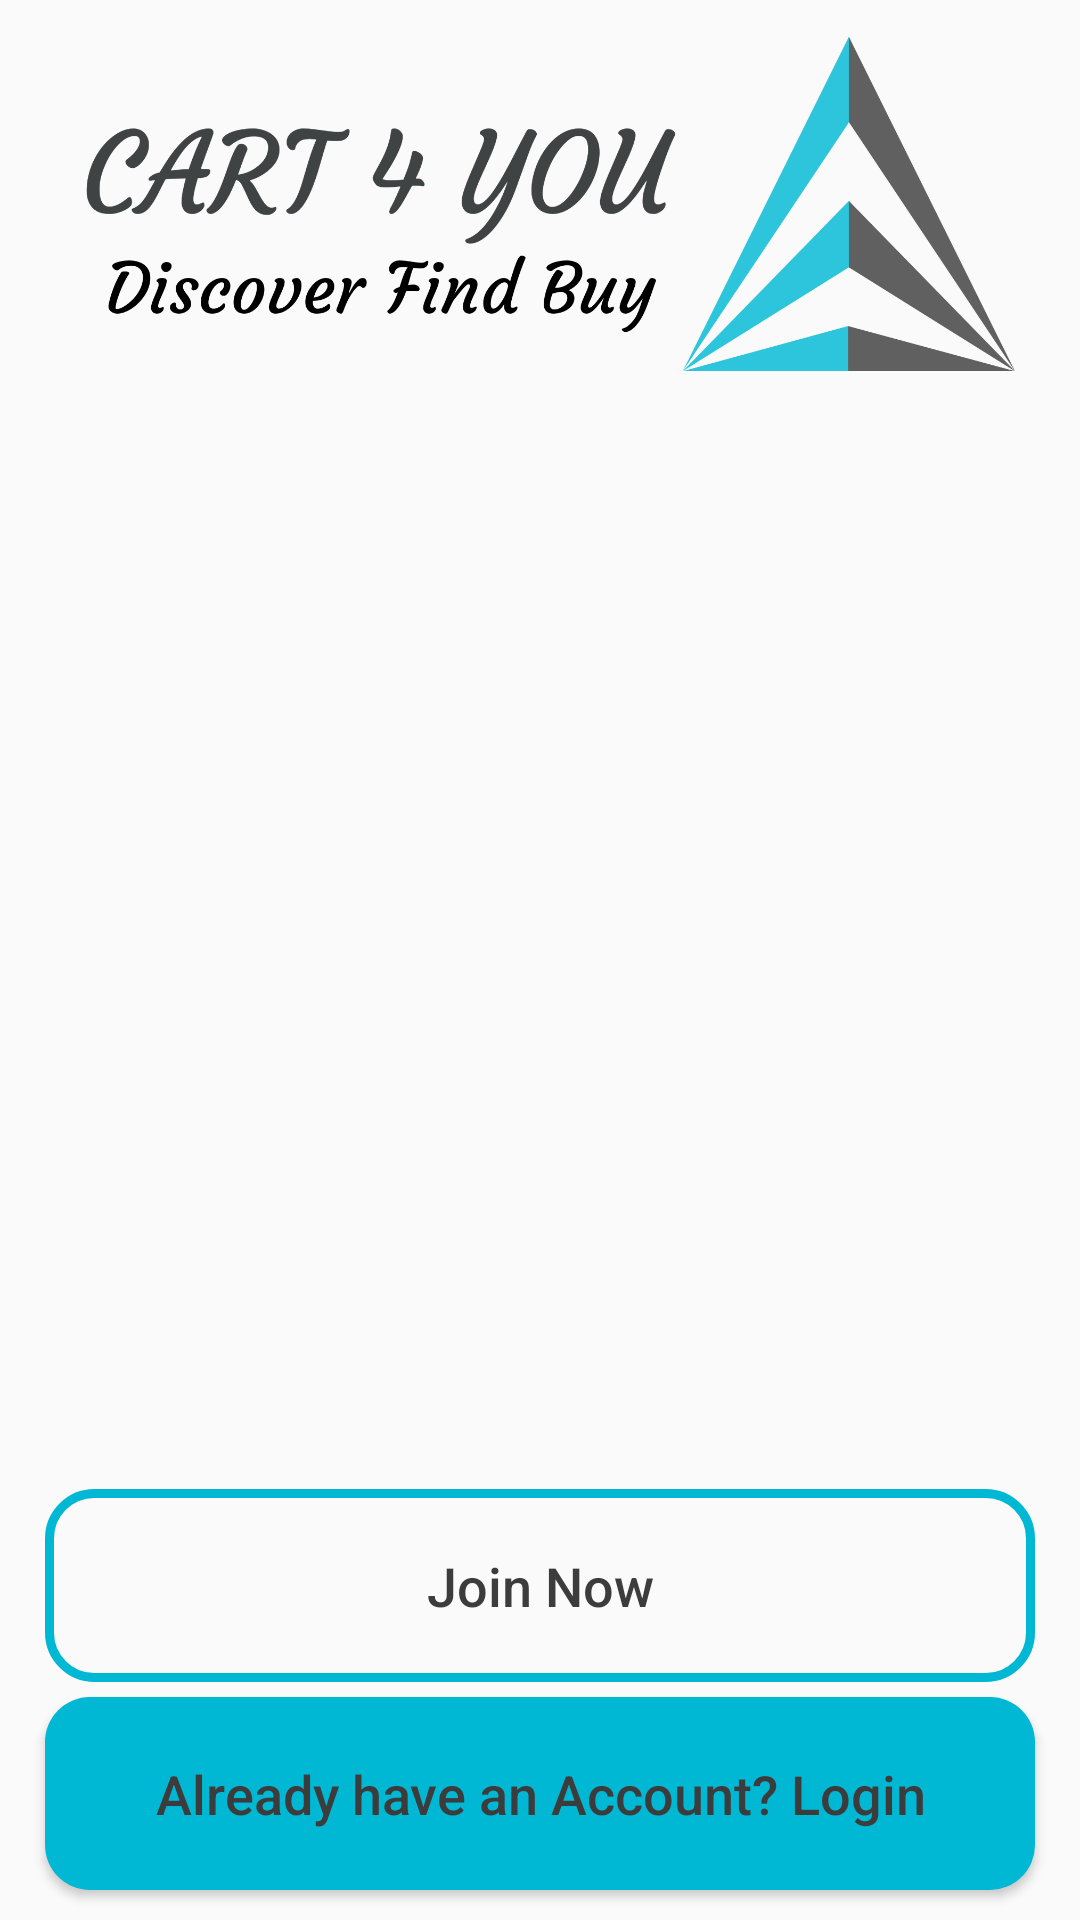

Here is an Android app screen rendered from its layout file. Give the layout XML and the strings, colors and styles it references.
<!-- AndroidManifest.xml: application theme AppTheme -->
<!-- res/layout/activity_main.xml -->
<?xml version="1.0" encoding="utf-8"?>
<RelativeLayout xmlns:android="http://schemas.android.com/apk/res/android"
    xmlns:app="http://schemas.android.com/apk/res-auto"
    xmlns:tools="http://schemas.android.com/tools"
    android:layout_width="match_parent"
    android:layout_height="match_parent"
    tools:context=".MainActivity">

    <ImageView
        android:id="@+id/app_logo"
        android:layout_width="400dp"
        android:layout_height="150dp"
        android:layout_centerHorizontal="true"
        android:layout_marginTop="0dp"
        android:src="@drawable/applogo1"
        />

    <Button
        android:id="@+id/main_login_btn"
        android:layout_width="match_parent"
        android:layout_height="wrap_content"
        android:layout_alignParentBottom="true"
        android:layout_alignParentStart="true"
        android:layout_marginLeft="15dp"
        android:layout_marginRight="15dp"
        android:layout_marginBottom="10dp"
        android:background="@drawable/buttons"
        android:padding="20dp"
        android:textAllCaps="false"
        android:text="Already have an Account? Login"
        android:textSize="18sp"
        android:textColor="#3c3c3c"
        />

    <Button
        android:id="@+id/main_join_now_btn"
        android:layout_width="match_parent"
        android:layout_height="wrap_content"

        android:layout_marginLeft="15dp"
        android:layout_marginRight="15dp"
        android:layout_marginBottom="5dp"
        android:layout_above="@+id/main_login_btn"
        android:background="@drawable/input_design"
        android:padding="20dp"
        android:textAllCaps="false"
        android:text="Join Now"
        android:textSize="18sp"
        android:textColor="#3c3c3c"
        />

</RelativeLayout>
<!-- resources referenced by this layout -->
<resources>
  <!-- drawable applogo1: png bitmap (drawable, 119569 bytes) -->
  <!-- drawable buttons (drawable) -->
  <?xml version="1.0" encoding="utf-8"?>
  <shape xmlns:android="http://schemas.android.com/apk/res/android">
  
      <solid
          android:color="@color/colorPrimaryDark"
          >
      </solid>
          <corners android:radius="15dp">
  
          </corners>
  </shape>
  <!-- drawable input_design (drawable) -->
  <?xml version="1.0" encoding="utf-8"?>
  <shape xmlns:android="http://schemas.android.com/apk/res/android">
  
      <stroke android:color="@color/colorPrimaryDark"
          android:width="3dp">
      </stroke>
  
      <corners android:radius="15dp"
          ></corners>
  
  </shape>
  <style name="AppTheme" parent="Theme.AppCompat.Light.NoActionBar">
          
          <item name="colorPrimary">#00E5FF</item>
          <item name="colorPrimaryDark">#00B8D4</item>
          <item name="colorAccent">#00B8D4</item>
      </style>
  <color name="colorPrimaryDark">#00B8D4</color>
</resources>
